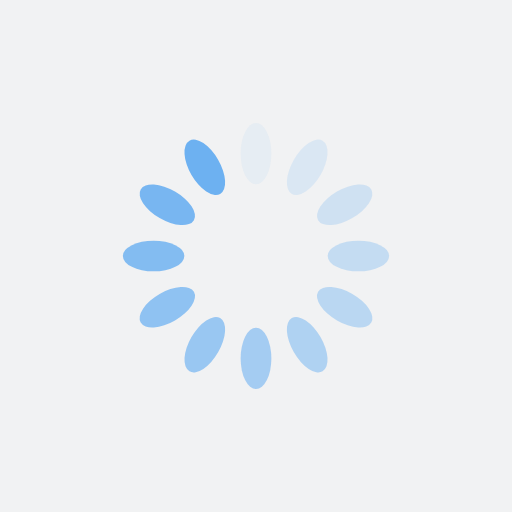
t = 0.00 s
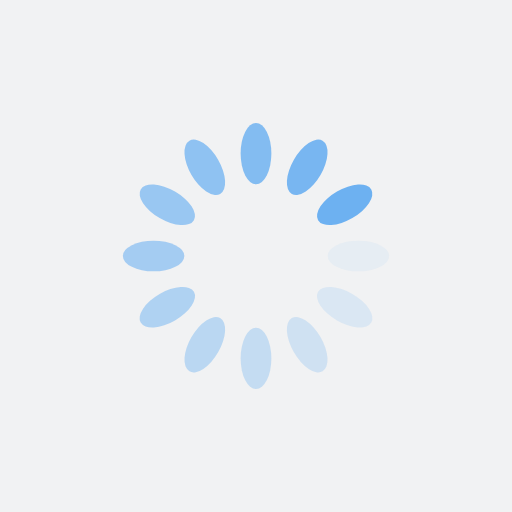
t = 0.25 s
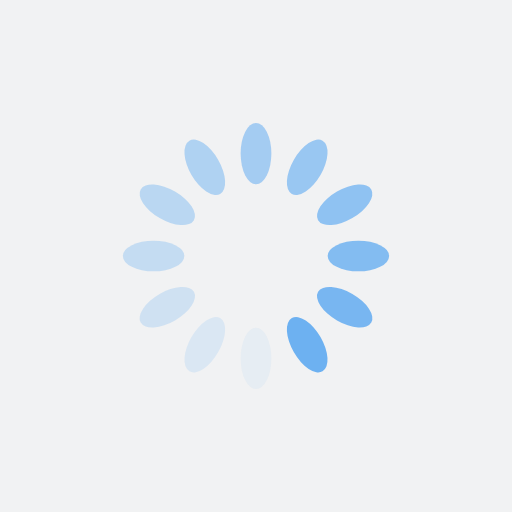
t = 0.50 s
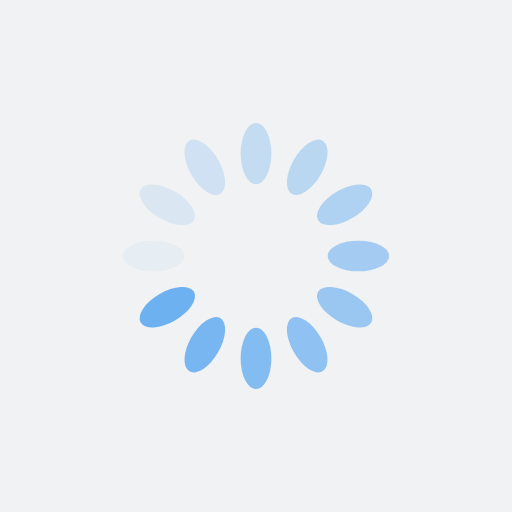
t = 0.75 s

The animated SVG that drew these frames (rendered in a browser with its animation timeline set to each time). Animation: 12 SMIL elements (animate=12); one cycle of 1.00 s, repeats indefinitely.

<?xml version="1.0" encoding="utf-8"?>
<svg xmlns="http://www.w3.org/2000/svg" xmlns:xlink="http://www.w3.org/1999/xlink" style="margin: auto; background: rgb(241, 242, 243); display: block; shape-rendering: auto;" width="200px" height="200px" viewBox="0 0 100 100" preserveAspectRatio="xMidYMid">
<g transform="rotate(0 50 50)">
  <rect x="47" y="24" rx="3" ry="6" width="6" height="12" fill="#6db1f1">
    <animate attributeName="opacity" values="1;0" keyTimes="0;1" dur="1s" begin="-0.9166666666666666s" repeatCount="indefinite"></animate>
  </rect>
</g><g transform="rotate(30 50 50)">
  <rect x="47" y="24" rx="3" ry="6" width="6" height="12" fill="#6db1f1">
    <animate attributeName="opacity" values="1;0" keyTimes="0;1" dur="1s" begin="-0.8333333333333334s" repeatCount="indefinite"></animate>
  </rect>
</g><g transform="rotate(60 50 50)">
  <rect x="47" y="24" rx="3" ry="6" width="6" height="12" fill="#6db1f1">
    <animate attributeName="opacity" values="1;0" keyTimes="0;1" dur="1s" begin="-0.75s" repeatCount="indefinite"></animate>
  </rect>
</g><g transform="rotate(90 50 50)">
  <rect x="47" y="24" rx="3" ry="6" width="6" height="12" fill="#6db1f1">
    <animate attributeName="opacity" values="1;0" keyTimes="0;1" dur="1s" begin="-0.6666666666666666s" repeatCount="indefinite"></animate>
  </rect>
</g><g transform="rotate(120 50 50)">
  <rect x="47" y="24" rx="3" ry="6" width="6" height="12" fill="#6db1f1">
    <animate attributeName="opacity" values="1;0" keyTimes="0;1" dur="1s" begin="-0.5833333333333334s" repeatCount="indefinite"></animate>
  </rect>
</g><g transform="rotate(150 50 50)">
  <rect x="47" y="24" rx="3" ry="6" width="6" height="12" fill="#6db1f1">
    <animate attributeName="opacity" values="1;0" keyTimes="0;1" dur="1s" begin="-0.5s" repeatCount="indefinite"></animate>
  </rect>
</g><g transform="rotate(180 50 50)">
  <rect x="47" y="24" rx="3" ry="6" width="6" height="12" fill="#6db1f1">
    <animate attributeName="opacity" values="1;0" keyTimes="0;1" dur="1s" begin="-0.4166666666666667s" repeatCount="indefinite"></animate>
  </rect>
</g><g transform="rotate(210 50 50)">
  <rect x="47" y="24" rx="3" ry="6" width="6" height="12" fill="#6db1f1">
    <animate attributeName="opacity" values="1;0" keyTimes="0;1" dur="1s" begin="-0.3333333333333333s" repeatCount="indefinite"></animate>
  </rect>
</g><g transform="rotate(240 50 50)">
  <rect x="47" y="24" rx="3" ry="6" width="6" height="12" fill="#6db1f1">
    <animate attributeName="opacity" values="1;0" keyTimes="0;1" dur="1s" begin="-0.25s" repeatCount="indefinite"></animate>
  </rect>
</g><g transform="rotate(270 50 50)">
  <rect x="47" y="24" rx="3" ry="6" width="6" height="12" fill="#6db1f1">
    <animate attributeName="opacity" values="1;0" keyTimes="0;1" dur="1s" begin="-0.16666666666666666s" repeatCount="indefinite"></animate>
  </rect>
</g><g transform="rotate(300 50 50)">
  <rect x="47" y="24" rx="3" ry="6" width="6" height="12" fill="#6db1f1">
    <animate attributeName="opacity" values="1;0" keyTimes="0;1" dur="1s" begin="-0.08333333333333333s" repeatCount="indefinite"></animate>
  </rect>
</g><g transform="rotate(330 50 50)">
  <rect x="47" y="24" rx="3" ry="6" width="6" height="12" fill="#6db1f1">
    <animate attributeName="opacity" values="1;0" keyTimes="0;1" dur="1s" begin="0s" repeatCount="indefinite"></animate>
  </rect>
</g>
<!-- [ldio] generated by https://loading.io/ --></svg>